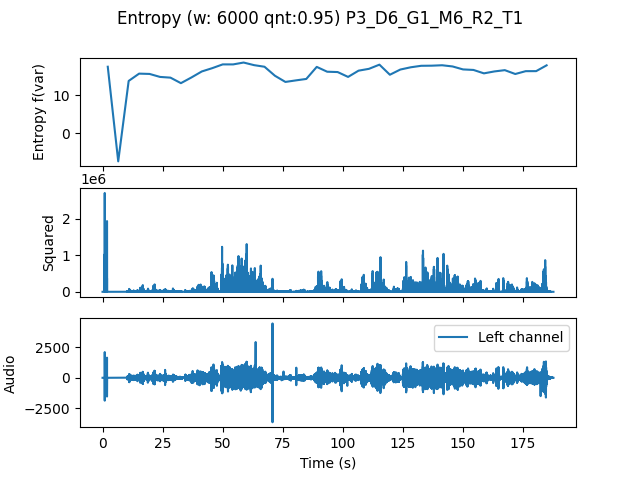

Data behind this chart, as committed beside it:
, t0, var
0.0, 0.0, 17.48
4.354, 4.354, -7.323
8.707, 8.707, 13.75
13.06, 13.06, 15.67
17.41, 17.41, 15.59
21.77, 21.77, 14.8
26.12, 26.12, 14.61
30.48, 30.48, 13.17
34.83, 34.83, 14.65
39.18, 39.18, 16.24
43.54, 43.54, 17.1
47.89, 47.89, 18.09
52.24, 52.24, 18.08
56.6, 56.6, 18.57
60.95, 60.95, 17.89
65.31, 65.31, 17.47
69.66, 69.66, 15.11
74.01, 74.01, 13.49
78.37, 78.37, 13.89
82.72, 82.72, 14.27
87.07, 87.07, 17.43
91.43, 91.43, 16.17
95.78, 95.78, 16.08
100.1, 100.1, 14.81
104.5, 104.5, 16.44
108.8, 108.8, 16.92
113.2, 113.2, 18.02
117.6, 117.6, 15.38
121.9, 121.9, 16.74
126.3, 126.3, 17.33
130.6, 130.6, 17.72
135, 135, 17.75
139.3, 139.3, 17.86
143.7, 143.7, 17.55
148, 148, 16.77
152.4, 152.4, 16.63
156.7, 156.7, 15.74
161.1, 161.1, 16.24
165.4, 165.4, 16.58
169.8, 169.8, 15.57
174.1, 174.1, 16.31
178.5, 178.5, 16.32
182.9, 182.9, 17.84
